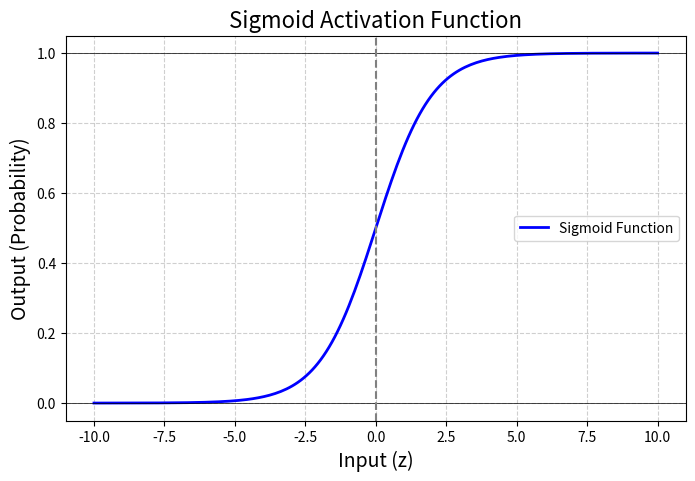

This figure's Python source:
# ---------------------------------------------------------
# Program : Artificial Neuron with Sigmoid Activation
# Author :  Saurabh Ravindra Bhonsle
# ---------------------------------------------------------

import math
import matplotlib.pyplot as plt
import numpy as np

# ---------------------------------------------------------
# STEP 1 : Sigmoid Activation Function
# ---------------------------------------------------------
# Sigmoid converts input into range (0, 1)
# Used for probability-based outputs
def sigmoid(z):
 """
 Sigmoid Function
 Formula: 1 / (1 + e^(-z))
 """
 return 1 / (1 + math.exp(-z))

# ---------------------------------------------------------
# STEP 2 : Neuron Forward Pass
# ---------------------------------------------------------
# Performs:
# 1. Weighted sum
# 2. Add bias
# 3. Apply sigmoid activation
def Marvellous_neuron_forward(inputs, weights, bias):
 print("\n----- NEURON CALCULATION START -----\n")
 # Display inputs
 print("Inputs (x) :", inputs)
 print("Weights (w) :", weights)
 print("Bias (b) :", bias)

# -----------------------------------------------------
# Weighted Sum Calculation
# z = w·x + b
 # -----------------------------------------------------
 z = sum(w * x for w, x in zip(weights, inputs)) + bias
 print("\nStep 1 : Weighted Sum")
 print("z =", z)

# -----------------------------------------------------
# Apply Sigmoid Activation
# -----------------------------------------------------
 y_hat = sigmoid(z)
 print("\nStep 2 : Activation Function")
 print("Activation Function : Sigmoid")
 print("Output (ŷ) =", y_hat)
 print("\n----- NEURON CALCULATION END -----\n")
 return z, y_hat

# ---------------------------------------------------------
# STEP 3 : Plot Sigmoid Function
# ---------------------------------------------------------
def plot_sigmoid():
 # Generate input range
 z_values = np.linspace(-10, 10, 200)
 # Apply sigmoid on range
 sigmoid_values = 1 / (1 + np.exp(-z_values))
 # Plot graph
 plt.figure(figsize=(8, 5))
 plt.plot(z_values, sigmoid_values, label="Sigmoid Function", linewidth=2,color="blue")
 # Reference lines
 plt.axhline(y=0, color="black", linewidth=0.5)
 plt.axhline(y=1, color="black", linewidth=0.5)
 plt.axvline(x=0, color="gray", linestyle="--")
 # Labels and title
 plt.title("Sigmoid Activation Function", fontsize=16)
 plt.xlabel("Input (z)", fontsize=14)
 plt.ylabel("Output (Probability)", fontsize=14)
 # Grid and legend
 plt.grid(True, linestyle="--", alpha=0.6)
 plt.legend()
 plt.show()


# ---------------------------------------------------------
# STEP 4 : Main Function
# ---------------------------------------------------------
def main():
 print("\n========= MARVELLOUS SIGMOID NEURON =========\n")
 # Example inputs
 inputs = [1.0, 2.0, 3.0]
 # Weights
 weights = [0.6, 0.4, -0.2]
 # Bias
 bias = 0.5
 # Forward pass
 z, y_hat = Marvellous_neuron_forward(inputs, weights, bias)
 print("Final z :", z)
 print("Final y_hat :", y_hat)
 # Plot graph
 plot_sigmoid()

 
# ---------------------------------------------------------
# Entry Point
# ---------------------------------------------------------
if __name__ == "__main__":
 main() 
